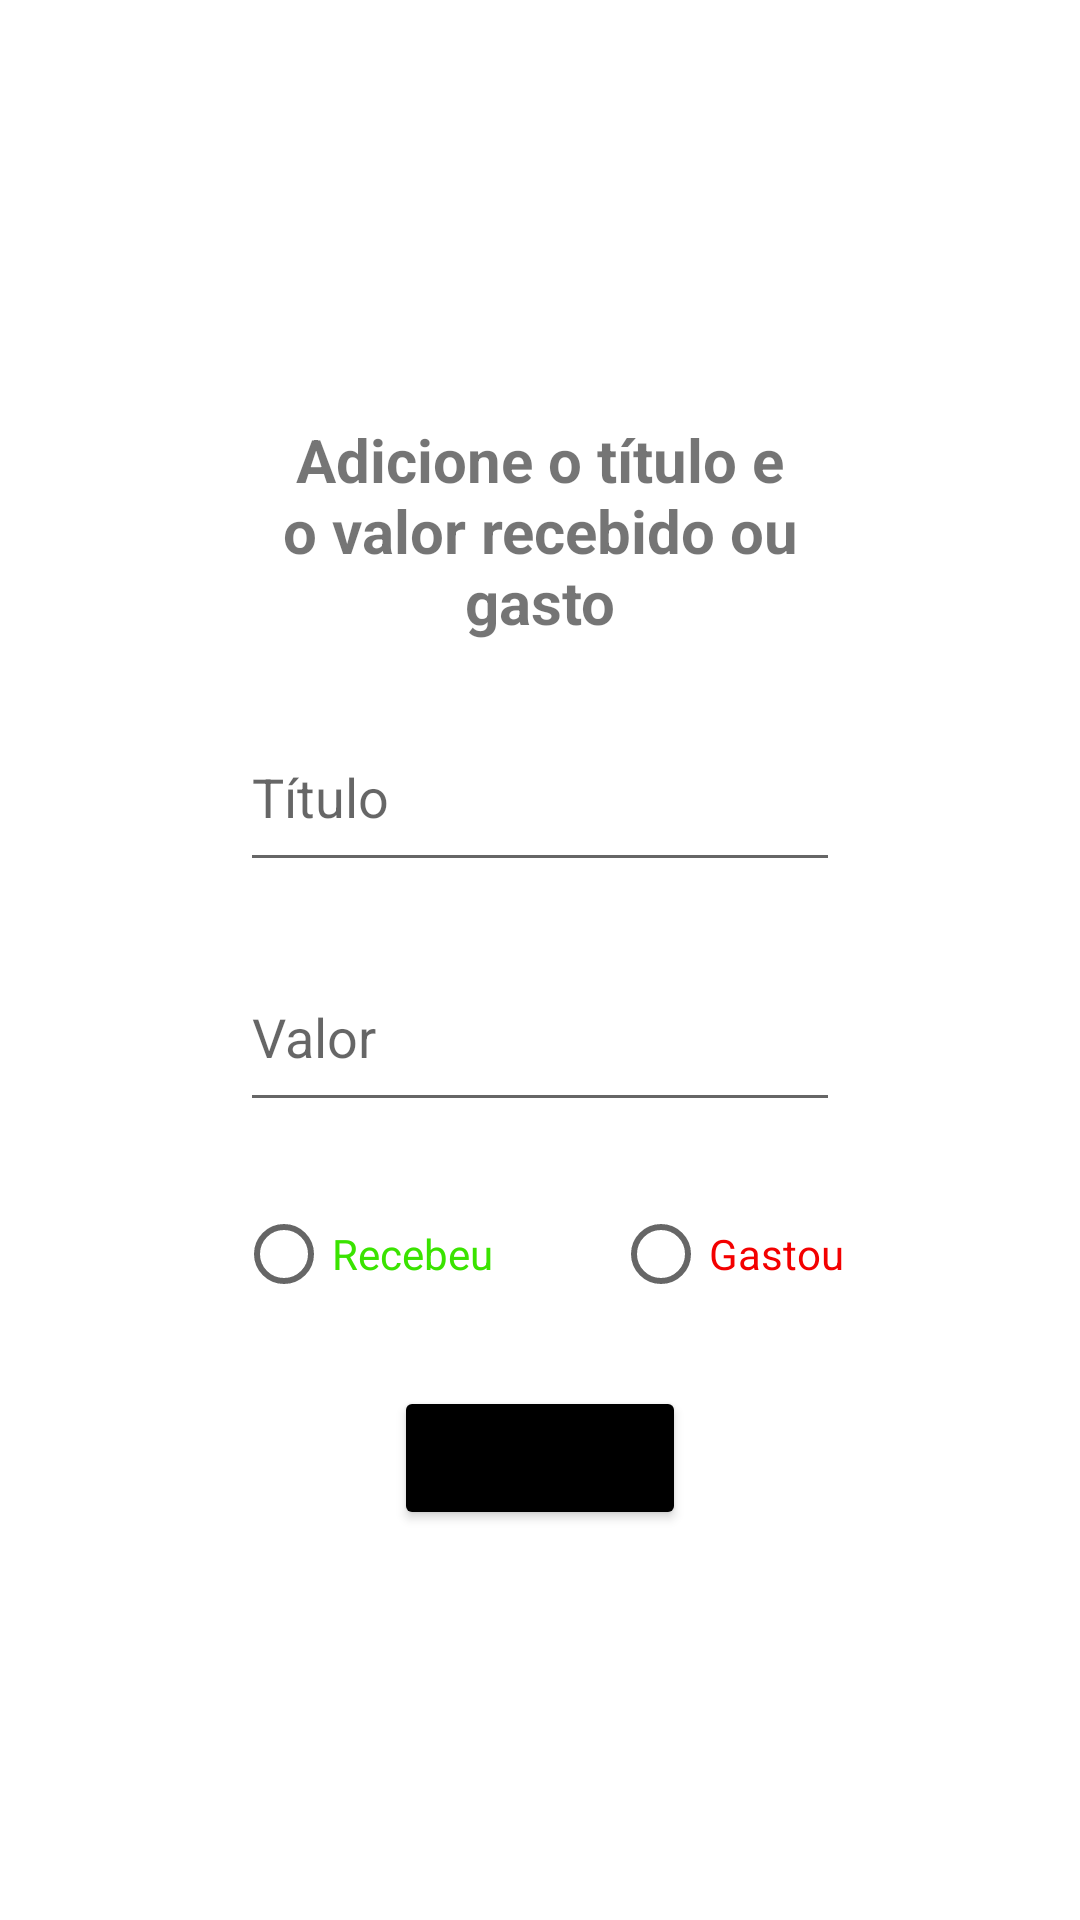

Layout XML and referenced resources for this Android screen:
<!-- AndroidManifest.xml: application theme Theme.ControleDeGastosKotlin -->
<!-- res/layout/activity_add.xml -->
<?xml version="1.0" encoding="utf-8"?>
<ScrollView xmlns:android="http://schemas.android.com/apk/res/android"
    xmlns:app="http://schemas.android.com/apk/res-auto"
    xmlns:tools="http://schemas.android.com/tools"
    android:layout_width="match_parent"
    android:layout_height="wrap_content"
    tools:context=".AddActivity"
    android:layout_gravity="center"
    android:background="@color/white">

    <LinearLayout
        android:layout_width="match_parent"
        android:layout_height="wrap_content"
        android:layout_gravity="center"
        android:orientation="vertical"
        app:layout_constraintBottom_toBottomOf="parent"
        app:layout_constraintEnd_toEndOf="parent"
        app:layout_constraintStart_toStartOf="parent"
        app:layout_constraintTop_toTopOf="parent"
        >

        <TextView
            style="@style/TextViewForm"
            android:layout_width="wrap_content"
            android:layout_height="wrap_content"
            android:text="@string/add"
            android:textSize="20sp"/>

        <EditText
            android:id="@+id/edit_title"
            style="@style/EditTextForm"
            android:layout_width="match_parent"
            android:hint="@string/add_title" />


        <EditText
            android:id="@+id/edit_money"
            style="@style/EditTextForm"
            android:inputType="numberDecimal"
            android:layout_width="match_parent"
            android:hint="@string/money" />

<RadioGroup
    android:id="@+id/radio_in_out"
    android:layout_width="wrap_content"
    android:layout_height="wrap_content"
    android:layout_gravity="center"
    android:layout_marginTop="20dp"
    android:orientation="horizontal">

    <RadioButton
        android:id="@+id/in_"
        android:layout_width="wrap_content"
        android:layout_height="wrap_content"
        android:text="@string/in"
        android:textColor="@color/green"/>
    <RadioButton
        android:id="@+id/out_"
        android:layout_width="wrap_content"
        android:layout_height="wrap_content"
        android:layout_marginLeft="40dp"
        android:text="@string/out"
        android:textColor="@color/red"/>

</RadioGroup>

        <Spinner
            android:id="@+id/spinner_out"
            android:layout_width="match_parent"
            android:layout_height="60dp"
            android:layout_marginRight="80dp"
            android:layout_marginLeft="80dp"
            android:layout_marginTop="20dp"
            android:visibility="gone"
            />

        <Button
            android:id="@+id/btn_send_add"
            style="@style/ButtonForm"
            android:layout_width="wrap_content"
            android:layout_height="wrap_content"
            android:text="@string/btn_add" />



    </LinearLayout>

</ScrollView>
<!-- resources referenced by this layout -->
<resources>
  <color name="green">#3AE300</color>
  <color name="red">#F30000</color>
  <color name="white">#FFFFFFFF</color>
  <string name="add">Adicione o título e o valor recebido ou gasto</string>
  <string name="add_title">Título</string>
  <string name="btn_add">Adicionar</string>
  <string name="in">Recebeu</string>
  <string name="money">Valor</string>
  <string name="out">Gastou</string>
  <style name="ButtonForm">
          <item name="android:backgroundTint">@color/black</item>
          <item name="android:layout_gravity">center</item>
          <item name="android:layout_marginTop">20dp</item>
      </style>
  <style name="EditTextForm">
          <item name="android:layout_height">60dp</item>
          <item name="android:layout_marginRight">80dp</item>
          <item name="android:layout_marginLeft">80dp</item>
          <item name="android:layout_marginTop">20dp</item>
      </style>
  <style name="TextViewForm">
          <item name="android:textSize">20sp</item>
          <item name="android:textStyle">bold</item>
          <item name="android:layout_marginRight">80dp</item>
          <item name="android:layout_marginLeft">80dp</item>
          <item name="android:layout_gravity">center</item>
          <item name="android:textAlignment">center</item>
          <item name="android:layout_marginTop">10dp</item>
  
      </style>
  <style name="Theme.ControleDeGastosKotlin" parent="Theme.MaterialComponents.Light.DarkActionBar">
          
          <item name="colorPrimary">@color/color1_blue</item>
          <item name="colorPrimaryVariant">@color/color2_light</item>
          <item name="colorOnPrimary">@color/white</item>
          
          <item name="colorSecondary">@color/color3_dark</item>
          <item name="colorSecondaryVariant">@color/teal_700</item>
          <item name="colorOnSecondary">@color/white</item>
          
          <item name="android:statusBarColor" tools:targetApi="l">?attr/colorPrimary</item>
          
      </style>
  <color name="black">#FF000000</color>
  <color name="color1_blue">#2196f3</color>
  <color name="color2_light">#6ec6ff</color>
  <color name="color3_dark">#0069c0</color>
  <color name="teal_700">#FF018786</color>
</resources>
